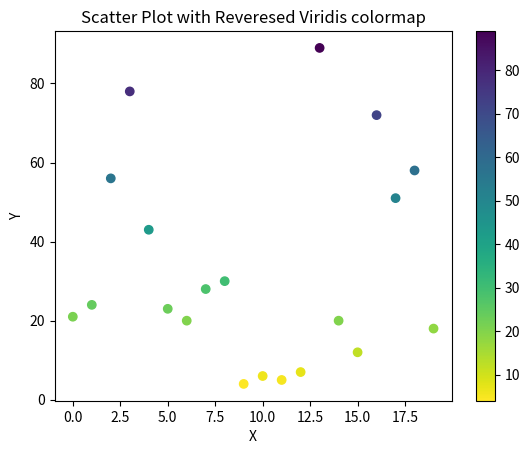

Source code (Python):
# importing the necessary libraries
import numpy as np
import matplotlib.pyplot as plt

# creating the array to plot
x=np.arange(20)
y=[ 21, 24, 56, 78, 43, 23, 20, 28, 30,
4, 6, 5, 7, 89, 20, 12, 72, 51, 58, 18]

# making the scatter plot on x and y values and giving color w.r.t y
# passing cmap in cmap add _r at the end of colormap name to reverse the colormap
plt.scatter(x, y, c = y, cmap = 'viridis_r')

# giving name to X and Y axis
plt.xlabel("X")
plt.ylabel("Y")

# visualizing the mapping from values to colors
plt.colorbar()

# giving title to the plot
plt.title("Scatter Plot with Reveresed Viridis colormap")

# visualizing the plot using show() function
plt.show()
